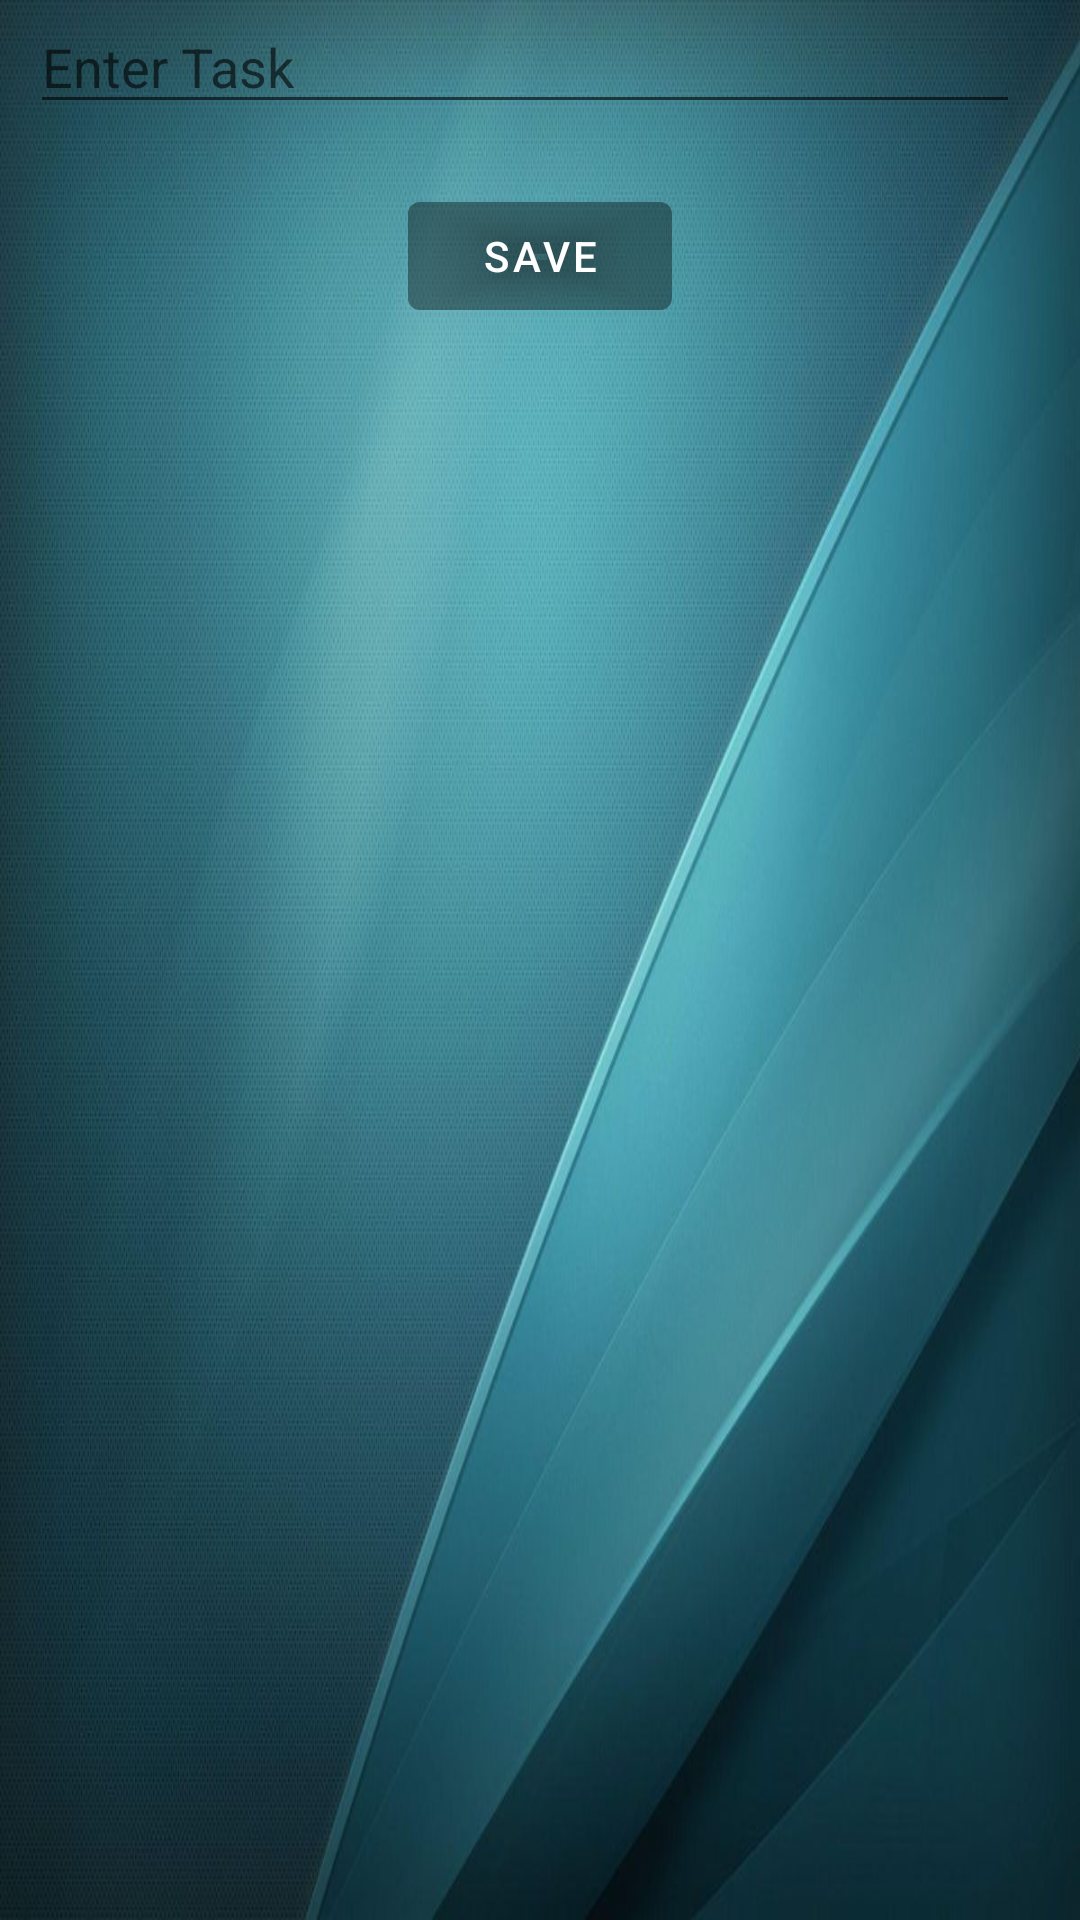

The Android layout XML behind this screen, and the referenced resources:
<!-- AndroidManifest.xml: application theme Theme.TimeTable -->
<!-- res/layout/activity_home__page.xml -->
<?xml version="1.0" encoding="utf-8"?>
<LinearLayout xmlns:android="http://schemas.android.com/apk/res/android"
    xmlns:tools="http://schemas.android.com/tools"
    android:layout_width="match_parent"
    android:layout_height="match_parent"
    tools:context=".MainActivity"
    android:orientation="vertical"
    android:background="@drawable/back">

    <EditText
        android:id="@+id/task"
        android:layout_width="match_parent"
        android:hint="Enter Task"
        android:layout_height="wrap_content"
        android:layout_marginRight="20dp"
        android:layout_marginLeft="10dp"/>

    <com.google.android.material.button.MaterialButton
        android:layout_width="wrap_content"
        android:layout_height="wrap_content"
        android:id="@+id/save"
        android:text="SAVE"
        android:backgroundTint="@color/cardview_shadow_start_color"
        android:layout_centerHorizontal="true"
        android:layout_margin="20dp"
        android:layout_gravity="center"
        />
    <ListView
        android:id="@+id/listView"
        android:layout_width="match_parent"
        android:layout_height="wrap_content">
    </ListView>
</LinearLayout>
<!-- resources referenced by this layout -->
<resources>
  <!-- drawable back: jpg bitmap (drawable-v24, 93526 bytes) -->
  <style name="Theme.TimeTable" parent="Theme.MaterialComponents.DayNight.NoActionBar">
          
          <item name="colorPrimary">@color/purple_500</item>
          <item name="colorPrimaryVariant">@color/purple_700</item>
          <item name="colorOnPrimary">@color/white</item>
          
          <item name="colorSecondary">@color/teal_200</item>
          <item name="colorSecondaryVariant">@color/teal_700</item>
          <item name="colorOnSecondary">@color/black</item>
          
          <item name="android:statusBarColor" tools:targetApi="l">?attr/colorPrimaryVariant</item>
          
      </style>
  <!-- not gathered from this repository: default colours our renderer supplied (Android Studio template values) -->
  <color name="purple_500">#FF6200EE</color>
  <color name="purple_700">#FF3700B3</color>
  <color name="teal_200">#FF03DAC5</color>
  <color name="teal_700">#FF018786</color>
  <color name="black">#FF000000</color>
  <color name="white">#FFFFFFFF</color>
</resources>
